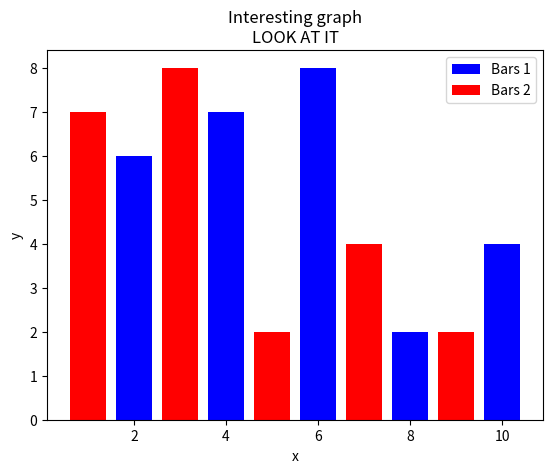

The matplotlib source for this figure:
import matplotlib.pyplot as plt
import numpy as np

x = [2,4,6,8,10]
y = [6,7,8,2,4]


x2 = [1,3,5,7,9]
y2 = [7,8,2,4,2]

plt.bar(x, y, label='Bars 1', color='blue')
plt.bar(x2, y2, label='Bars 2', color='red')

plt.xlabel('x')
plt.ylabel('y')
plt.title('Interesting graph\nLOOK AT IT')
plt.legend()

plt.show()

